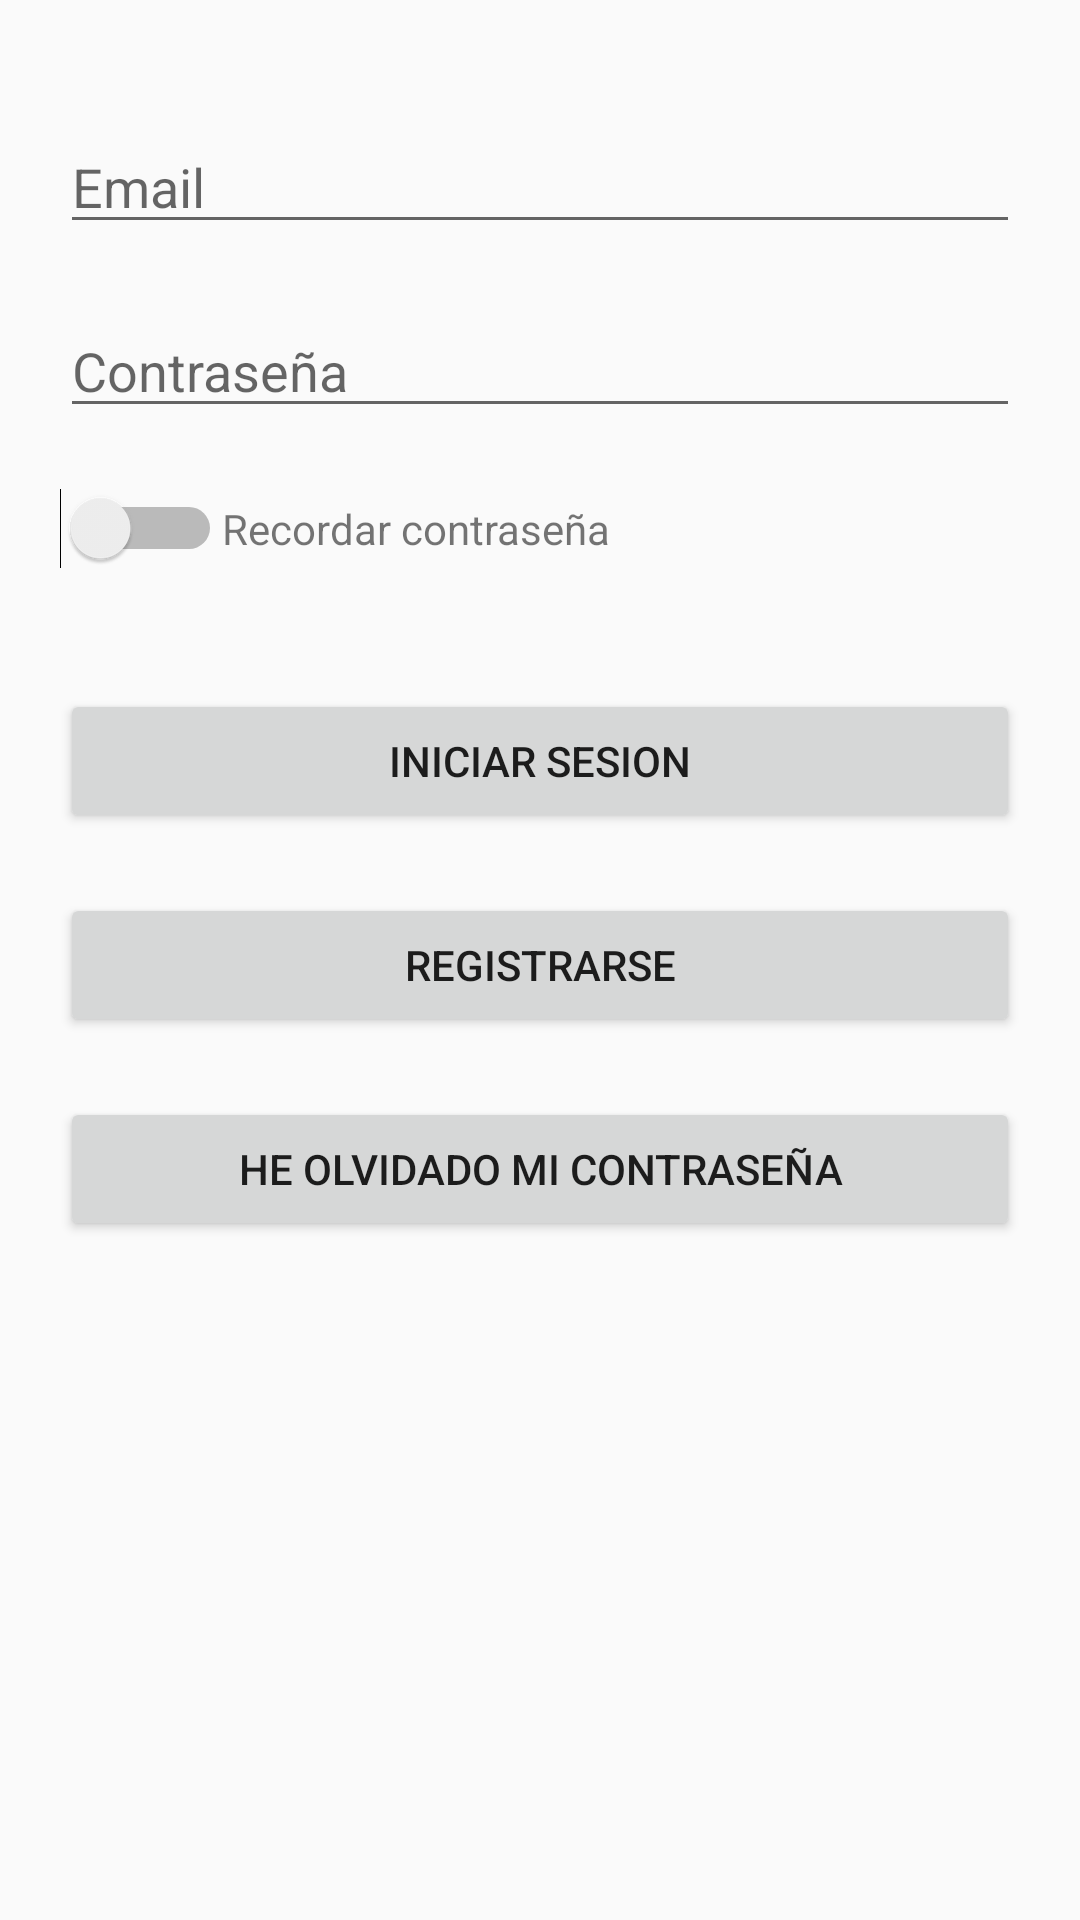

This screen was rendered from an Android layout file. Write that file and the resources it references.
<!-- AndroidManifest.xml: application theme AppTheme -->
<!-- res/layout/activity_login.xml -->
<?xml version="1.0" encoding="utf-8"?>
<LinearLayout xmlns:android="http://schemas.android.com/apk/res/android"
    xmlns:app="http://schemas.android.com/apk/res-auto"
    xmlns:tools="http://schemas.android.com/tools"
    android:layout_width="match_parent"
    android:layout_height="match_parent"
    android:orientation="vertical"
    android:padding="20dp"
    tools:context="com.example.trabajofct.Activities.MainActivity">



    <EditText
        android:id="@+id/editTextEmail"
        android:layout_width="match_parent"
        android:layout_height="wrap_content"
        android:layout_marginTop="20dp"
        android:hint="Email"/>


    <EditText
        android:id="@+id/editTextPassword"
        android:layout_width="match_parent"
        android:layout_height="wrap_content"
        android:layout_marginTop="20dp"
        android:hint="Contraseña"
        android:inputType="textPassword"/>

    <LinearLayout
        android:layout_width="match_parent"
        android:layout_height="wrap_content"
        android:gravity="bottom"
        android:orientation="horizontal"
        android:layout_marginTop="20dp">

        <Switch
            android:id="@+id/remember"
            android:layout_width="wrap_content"
            android:layout_height="wrap_content"
            android:layout_marginTop="20dp"
            />
        <TextView
            android:layout_width="match_parent"
            android:layout_height="wrap_content"
            android:text="Recordar contraseña"/>




    </LinearLayout >

    <Button
        android:id="@+id/btnLogin"
        android:layout_width="match_parent"
        android:layout_height="wrap_content"
        android:text="Iniciar Sesion"
        android:layout_marginTop="20dp"
         />
    <Button
        android:id="@+id/btnRegistrar"
        android:layout_width="match_parent"
        android:layout_height="wrap_content"
        android:text="Registrarse"
        android:layout_marginTop="20dp"/>
    <Button
        android:id="@+id/btnRecuperar"
        android:layout_width="match_parent"
        android:layout_height="wrap_content"
        android:text="He olvidado mi contraseña"
        android:layout_marginTop="20dp"/>



</LinearLayout>
<!-- resources referenced by this layout -->
<resources>
  <style name="AppTheme" parent="Theme.AppCompat.Light.DarkActionBar">
          
          <item name="colorPrimary">@color/colorPrimary</item>
          <item name="colorPrimaryDark">@color/colorPrimaryDark</item>
          <item name="colorAccent">@color/colorAccent</item>
      </style>
  <!-- not gathered from this repository: default colours our renderer supplied (Android Studio template values) -->
  <color name="colorPrimary">#FF6200EE</color>
  <color name="colorPrimaryDark">#FF3700B3</color>
  <color name="colorAccent">#FF03DAC5</color>
</resources>
